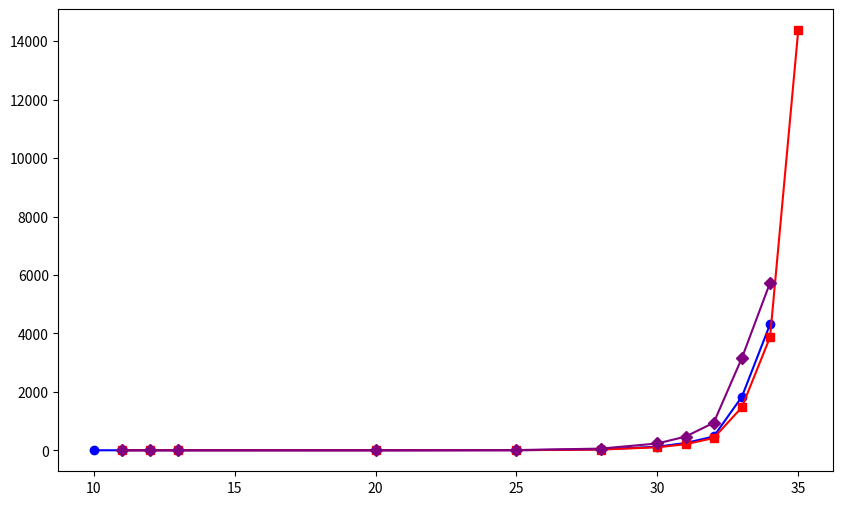

Here is the Python script that generated this plot: (Note: this script raises an exception after producing the figure.)
import matplotlib.pyplot as plt
import numpy as np

# Données pour Chiclet (temps d'exécution moyen)
n_chiclet = [10, 11, 12, 13, 20, 25, 28, 30, 31,32, 33, 34]  # Ajout de n=34
temps_chiclet = [0.00116, 0.00097, 0.00139, 0.00271, 0.07245, 3.16089, 29.96999, 122.73888, 247.33835,471.8901, 1831.49129, 4312.72]  # Ajustement pour n=34

# Données pour Ecotype (temps d'exécution parallèle)
n_ecotype = [11, 12, 13, 20, 25, 28, 30, 31, 32, 33, 34, 35]
temps_ecotype = [0.000675, 0.001175, 0.001725, 0.05175, 2.53000, 24.85000, 102.10000, 206.35000, 418.75000, 1471.70172, 3872.88, 14373.97]

# Données pour Nova (temps d'exécution parallèle)
n_nova = [11, 12, 13, 20, 25, 28, 30, 31, 32, 33, 34]
temps_nova = [0.00100, 0.00159, 0.00303, 0.30676, 6.59223, 57.56923, 232.81625, 467.15962, 941.37095, 3157.91399, 5733.06168]

# Données pour Gros (temps d'exécution parallèle)
n_gros = [11, 12, 13, 20, 25, 28, 30, 31, 32, 33, 34]
temps_gros = [0.00053, 0.00134, 0.00210, 0.82623, 5.54115, 43.09201, 172.41347, 345.76354, 694.88420, 2825.84592, 5607.70724, 11235,77986]
# (n=33, 64 processes, with -machinefile $OAR_NODEFILE)

# Création du graphique
plt.figure(figsize=(10, 6))

# Tracer la courbe pour Chiclet
plt.plot(n_chiclet, temps_chiclet, label='Chiclet', marker='o', color='blue')

# Tracer la courbe pour Ecotype
plt.plot(n_ecotype, temps_ecotype, label='Ecotype', marker='s', color='red')

# Tracer la courbe pour Nova
plt.plot(n_nova, temps_nova, label='Nova', marker='D', color='purple')

# Tracer la courbe pour Gros
plt.plot(n_gros, temps_gros, label='Gros', marker='h', color='green')

# Ajouter des labels et un titre
plt.xlabel('Valeur de n')
plt.ylabel('Temps d\'exécution (s)')
plt.title('Comparaison des temps d\'exécution (Chiclet, Ecotype, Nova, Gros)')

# Ajouter une légende
plt.legend()

# Afficher le graphique
plt.grid(True)
plt.show()





